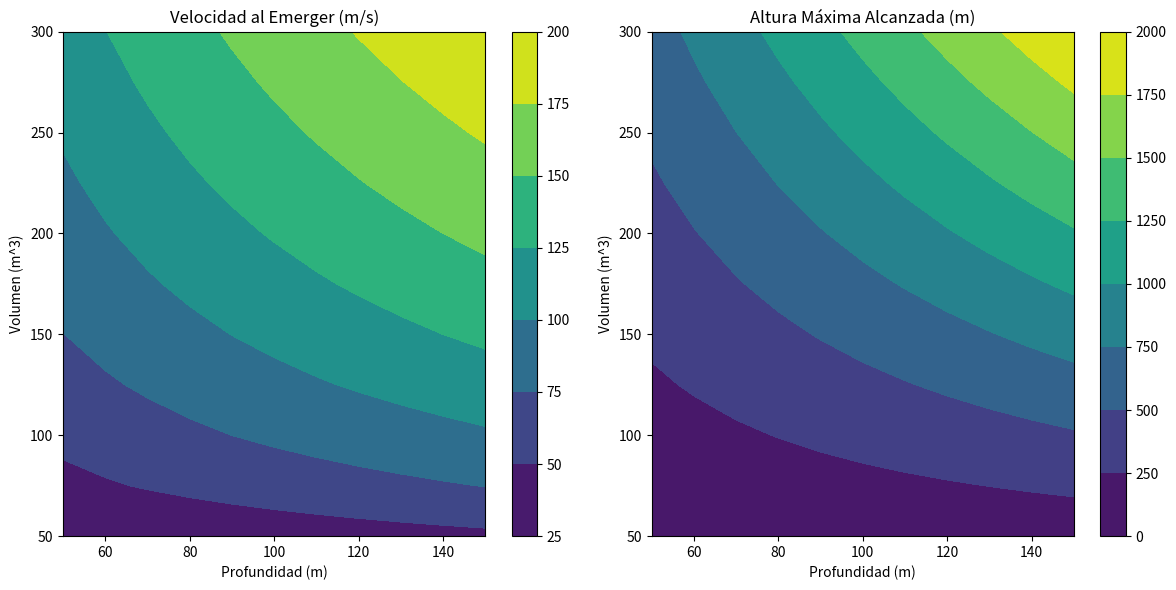

Write the Python code that produced this figure.
import numpy as np
import matplotlib.pyplot as plt

# Definición de constantes
rho = 1000  # Densidad del agua (kg/m^3)
g = 9.81    # Aceleración debido a la gravedad (m/s^2)
C_d = 0.7   # Coeficiente de arrastre del cohete
A = 4.52    # Área transversal del cohete (m^2)
m = 20000   # Masa del cohete (kg)
velocidad_inicial = 10  # Velocidad inicial estimada para cálculo de arrastre

# Rangos de variación
volumenes = np.linspace(50, 300, 11)  # Volumen de 50 m^3 a 150 m^3
profundidades = np.linspace(50, 150, 11)  # Profundidad de 50 m a 150 m

# Preparación de la matriz de resultados
resultados = np.zeros((len(volumenes), len(profundidades), 2))  # Última dimensión para velocidad y altura

# Funciones de cálculo
def calcular_flotabilidad(V):
    return rho * g * V

def calcular_arrastre(v):
    return 0.5 * rho * C_d * A * v**2

def calcular_aceleracion_y_velocidad(F_b, F_d, h):
    a = (F_b - F_d - m * g) / m
    if a > 0:
        v = np.sqrt(2 * a * h)
    else:
        v = 0
    return a, v

def calcular_altura_maxima(v):
    return v**2 / (2 * g)

# Iteración sobre volumen y profundidad
for i, V in enumerate(volumenes):
    for j, h in enumerate(profundidades):
        F_b = calcular_flotabilidad(V)
        F_d = calcular_arrastre(velocidad_inicial)
        a, v_final = calcular_aceleracion_y_velocidad(F_b, F_d, h)
        h_max = calcular_altura_maxima(v_final)
        resultados[i, j, 0] = v_final  # Velocidad al emerger
        resultados[i, j, 1] = h_max   # Altura máxima alcanzada

# Gráficos
fig, ax = plt.subplots(1, 2, figsize=(12, 6))
X, Y = np.meshgrid(profundidades, volumenes)

# Velocidad al emerger
cs = ax[0].contourf(X, Y, resultados[:, :, 0], cmap='viridis')
cbar = fig.colorbar(cs, ax=ax[0], orientation='vertical')
ax[0].set_title('Velocidad al Emerger (m/s)')
ax[0].set_xlabel('Profundidad (m)')
ax[0].set_ylabel('Volumen (m^3)')

# Altura máxima alcanzada
cs = ax[1].contourf(X, Y, resultados[:, :, 1], cmap='viridis')
cbar = fig.colorbar(cs, ax=ax[1], orientation='vertical')
ax[1].set_title('Altura Máxima Alcanzada (m)')
ax[1].set_xlabel('Profundidad (m)')
ax[1].set_ylabel('Volumen (m^3)')

plt.tight_layout()
plt.show()
